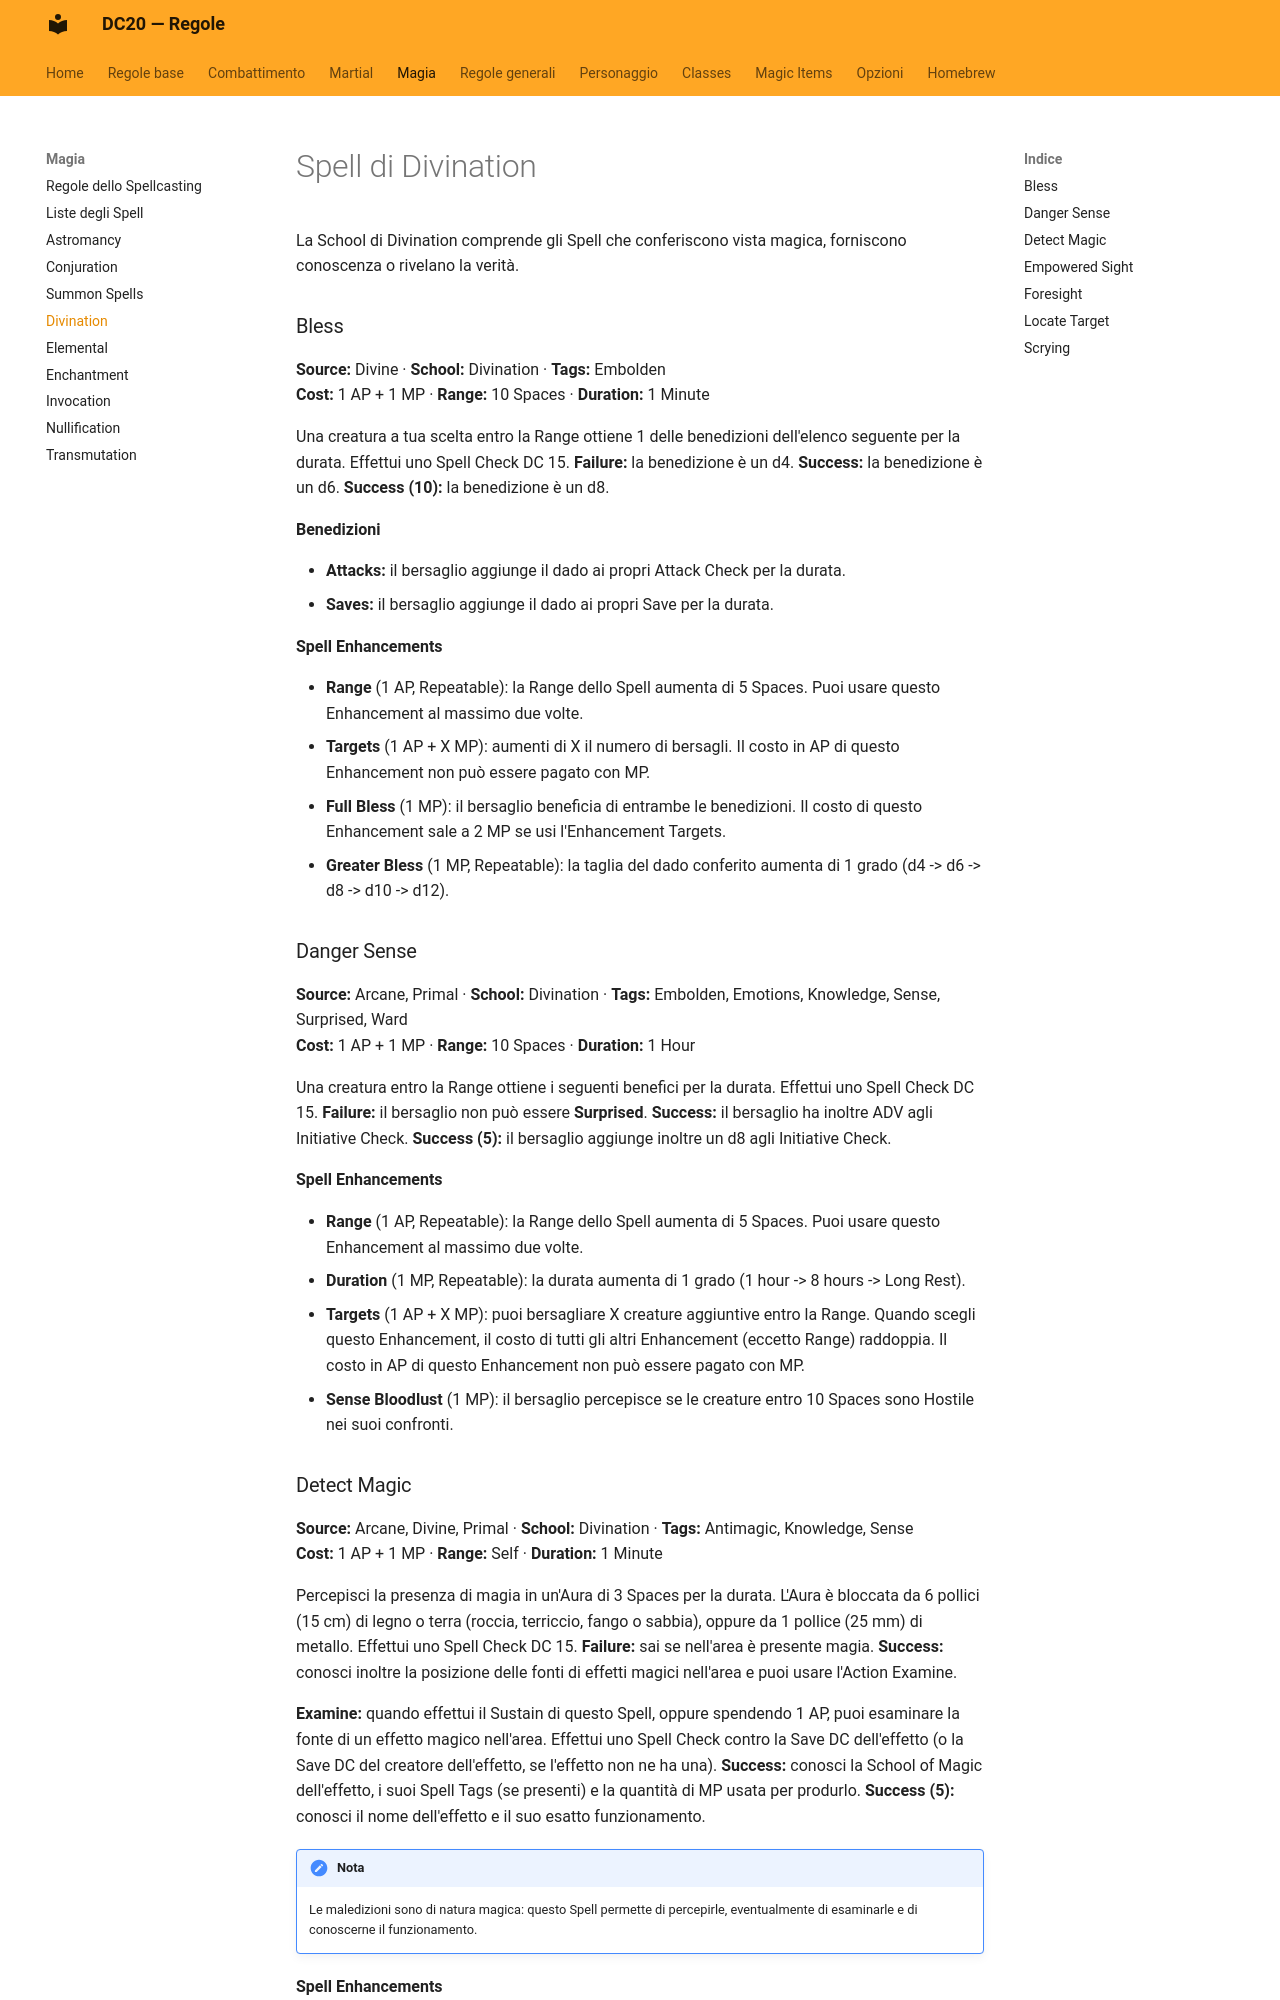

repository: canadese87/new_rules · page: magia/divination/index.html · generator: mkdocs

# Spell di Divination

La School di Divination comprende gli Spell che conferiscono vista magica, forniscono conoscenza o rivelano la verità.

### Bless

**Source:** Divine · **School:** Divination · **Tags:** Embolden  
**Cost:** 1 AP + 1 MP · **Range:** 10 Spaces · **Duration:** 1 Minute

Una creatura a tua scelta entro la Range ottiene 1 delle benedizioni dell'elenco seguente per la durata. Effettui uno Spell Check DC 15. **Failure:** la benedizione è un d4. **Success:** la benedizione è un d6. **Success (10):** la benedizione è un d8.

**Benedizioni**

- **Attacks:** il bersaglio aggiunge il dado ai propri Attack Check per la durata.
- **Saves:** il bersaglio aggiunge il dado ai propri Save per la durata.

**Spell Enhancements**

- **Range** (1 AP, Repeatable): la Range dello Spell aumenta di 5 Spaces. Puoi usare questo Enhancement al massimo due volte.
- **Targets** (1 AP + X MP): aumenti di X il numero di bersagli. Il costo in AP di questo Enhancement non può essere pagato con MP.
- **Full Bless** (1 MP): il bersaglio beneficia di entrambe le benedizioni. Il costo di questo Enhancement sale a 2 MP se usi l'Enhancement Targets.
- **Greater Bless** (1 MP, Repeatable): la taglia del dado conferito aumenta di 1 grado (d4 -> d6 -> d8 -> d10 -> d12).

### Danger Sense

**Source:** Arcane, Primal · **School:** Divination · **Tags:** Embolden, Emotions, Knowledge, Sense, Surprised, Ward  
**Cost:** 1 AP + 1 MP · **Range:** 10 Spaces · **Duration:** 1 Hour

Una creatura entro la Range ottiene i seguenti benefici per la durata. Effettui uno Spell Check DC 15. **Failure:** il bersaglio non può essere **Surprised**. **Success:** il bersaglio ha inoltre ADV agli Initiative Check. **Success (5):** il bersaglio aggiunge inoltre un d8 agli Initiative Check.

**Spell Enhancements**

- **Range** (1 AP, Repeatable): la Range dello Spell aumenta di 5 Spaces. Puoi usare questo Enhancement al massimo due volte.
- **Duration** (1 MP, Repeatable): la durata aumenta di 1 grado (1 hour -> 8 hours -> Long Rest).
- **Targets** (1 AP + X MP): puoi bersagliare X creature aggiuntive entro la Range. Quando scegli questo Enhancement, il costo di tutti gli altri Enhancement (eccetto Range) raddoppia. Il costo in AP di questo Enhancement non può essere pagato con MP.
- **Sense Bloodlust** (1 MP): il bersaglio percepisce se le creature entro 10 Spaces sono Hostile nei suoi confronti.
